Run: headless pygame with SDL's dummy video driver; simulated clock (each Clock.tick advances the game by its frame time, no real sleeping); random seed 0; keys injected as events and as key.get_pressed() state; no mouse input.
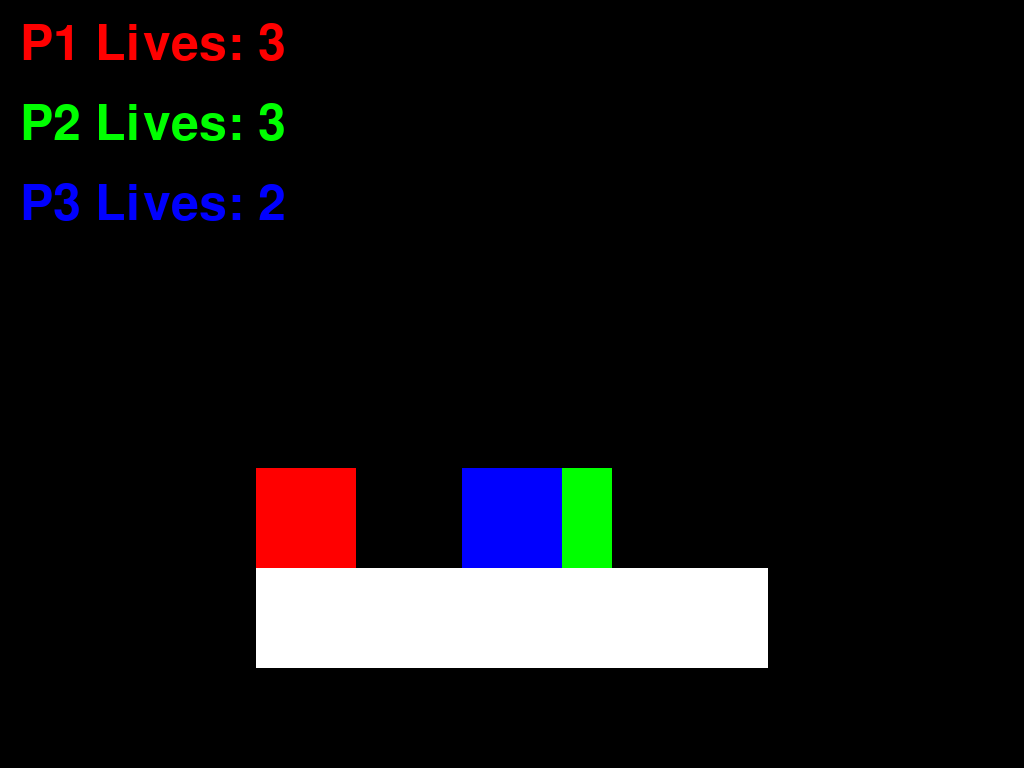
Frame 1 of 4 · flips 1–60 · no input
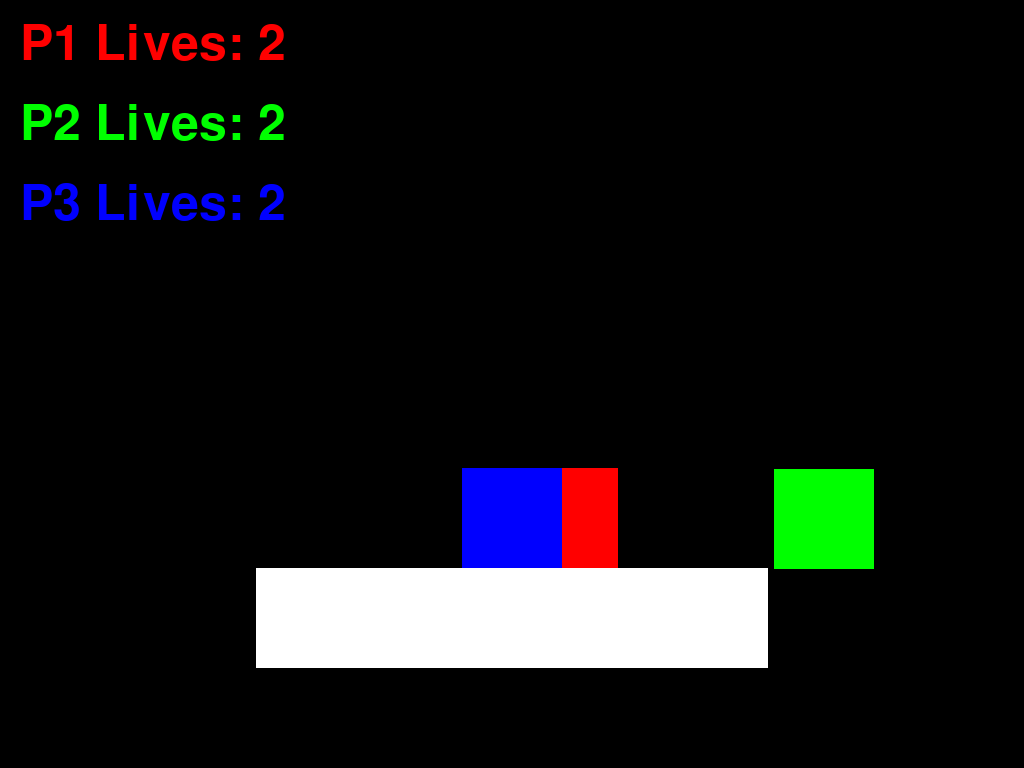
Frame 2 of 4 · flips 61–180 · tapped SPACE, RETURN · held RIGHT (→), D
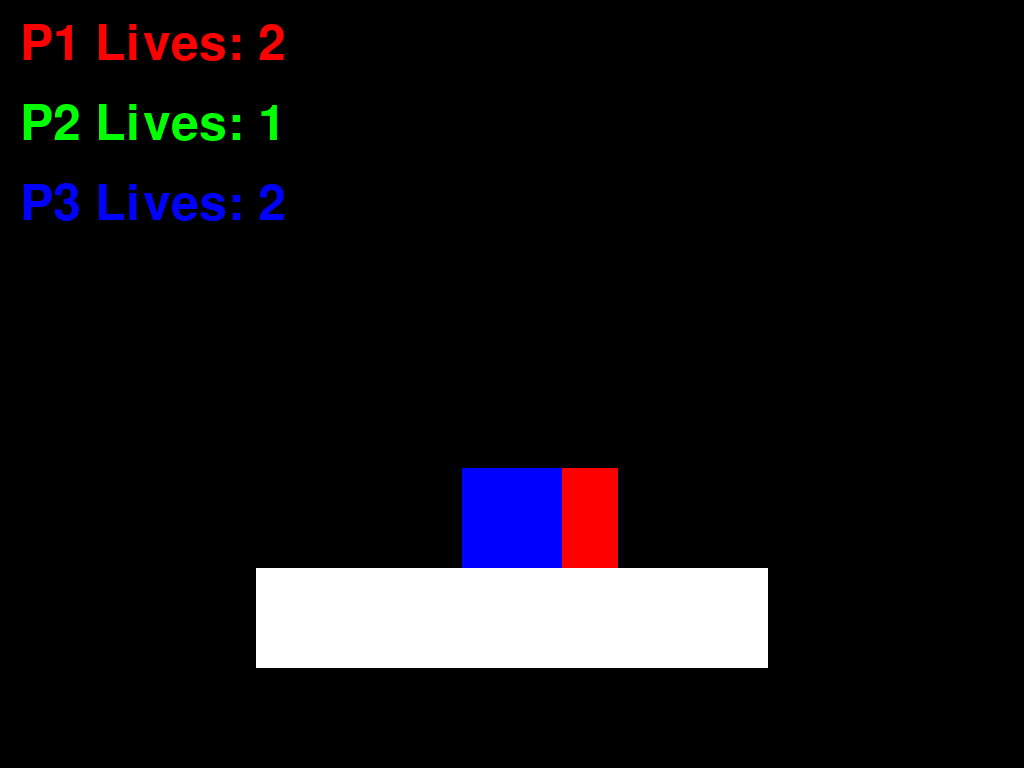
Frame 3 of 4 · flips 181–300 · held DOWN (↓), S
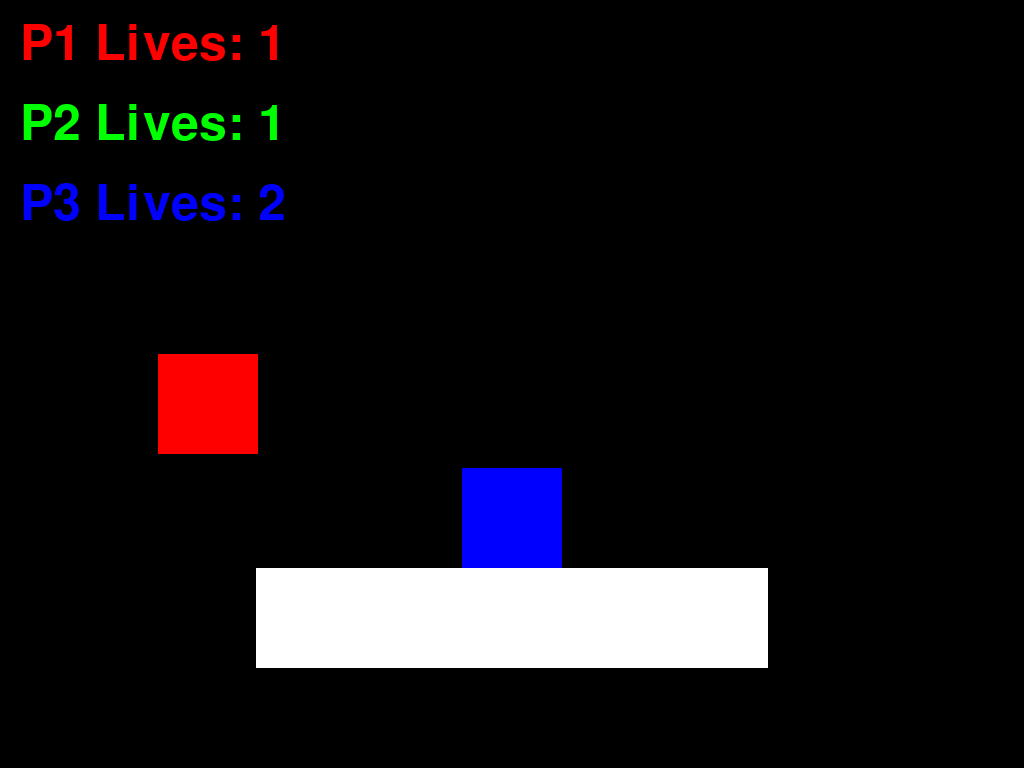
Frame 4 of 4 · flips 301–420 · held LEFT (←), A, UP (↑), W

The pygame program that drew these frames:

import pygame
import sys

# Initialize Pygame
pygame.init()

# Screen dimensions
info = pygame.display.Info()
SCREEN_WIDTH = info.current_w
SCREEN_HEIGHT = info.current_h
SCREEN = pygame.display.set_mode((SCREEN_WIDTH, SCREEN_HEIGHT), pygame.FULLSCREEN)

# Colors
WHITE = (255, 255, 255)
BLACK = (0, 0, 0)
RED = (255, 0, 0)
GREEN = (0, 255, 0)
BLUE = (0, 0, 255)

# Platform dimensions
PLATFORM_WIDTH = SCREEN_WIDTH // 2
PLATFORM_HEIGHT = 100
PLATFORM_X = (SCREEN_WIDTH - PLATFORM_WIDTH) // 2
PLATFORM_Y = SCREEN_HEIGHT - 200

# Player dimensions
PLAYER_WIDTH = 100
PLAYER_HEIGHT = 100
PLAYER_SPEED = 8
GRAVITY = 0.5
JUMP_STRENGTH = 13
FALL_FAST = 15

# Lives
MAX_LIVES = 3

class Player(pygame.sprite.Sprite):
    def __init__(self, x, y, color, controls):
        super().__init__()
        self.image = pygame.Surface((PLAYER_WIDTH, PLAYER_HEIGHT))
        self.image.fill(color)
        self.rect = self.image.get_rect()
        self.rect.x = x
        self.rect.y = y
        self.vel_y = 0
        self.on_ground = False
        self.lives = MAX_LIVES  # Initialize lives
        self.controls = controls  # Control keys for this player

    def update(self, platforms):
        # Apply gravity
        self.vel_y += GRAVITY
        self.rect.y += self.vel_y

        # Check for collision with platforms
        self.on_ground = False
        for platform in platforms:
            if self.rect.colliderect(platform.rect):
                if self.vel_y > 0:  # Falling
                    self.rect.bottom = platform.rect.top
                    self.vel_y = 0
                    self.on_ground = True

    def jump(self):
        if self.on_ground:
            self.vel_y = -JUMP_STRENGTH

    def move_left(self):
        self.rect.x -= PLAYER_SPEED

    def move_right(self):
        self.rect.x += PLAYER_SPEED

    def fall(self):
        self.vel_y = 0
        self.rect.y += FALL_FAST

    def respawn(self):
        """Respawn the player in the center of the screen."""
        self.rect.x = SCREEN_WIDTH // 2 - PLAYER_WIDTH // 2
        self.rect.y = PLATFORM_Y - PLAYER_HEIGHT
        self.vel_y = 0
        self.lives -= 1  # Lose a life

class Platform(pygame.sprite.Sprite):
    def __init__(self, x, y, width, height):
        super().__init__()
        self.image = pygame.Surface((width, height))
        self.image.fill(WHITE)
        self.rect = self.image.get_rect()
        self.rect.x = x
        self.rect.y = y

def main():
    clock = pygame.time.Clock()

    # Create players
    player1 = Player(SCREEN_WIDTH // 4, PLATFORM_Y - PLAYER_HEIGHT, RED, {
        "left": pygame.K_a,
        "right": pygame.K_d,
        "jump": pygame.K_w,
        "fall": pygame.K_s
    })
    player2 = Player(SCREEN_WIDTH // 2, PLATFORM_Y - PLAYER_HEIGHT, GREEN, {
        "left": pygame.K_LEFT,
        "right": pygame.K_RIGHT,
        "jump": pygame.K_UP,
        "fall": pygame.K_DOWN
    })
    player3 = Player(3 * SCREEN_WIDTH // 4, PLATFORM_Y - PLAYER_HEIGHT, BLUE, {
        "left": pygame.K_j,
        "right": pygame.K_l,
        "jump": pygame.K_i,
        "fall": pygame.K_k
    })

    all_sprites = pygame.sprite.Group()
    all_sprites.add(player1, player2, player3)

    # Create platform
    platform = Platform(PLATFORM_X, PLATFORM_Y, PLATFORM_WIDTH, PLATFORM_HEIGHT)
    platforms = pygame.sprite.Group()
    platforms.add(platform)
    all_sprites.add(platform)

    # Font for displaying lives
    font = pygame.font.Font(None, 74)

    running = True
    while running:
        for event in pygame.event.get():
            if event.type == pygame.QUIT:
                running = False
            elif event.type == pygame.KEYDOWN:
                if event.key == pygame.K_ESCAPE:
                    running = False

        # Player movement
        keys = pygame.key.get_pressed()
        for player in [player1, player2, player3]:
            if keys[player.controls["left"]]:
                player.move_left()
            if keys[player.controls["right"]]:
                player.move_right()
            if keys[player.controls["jump"]]:
                player.jump()
            if keys[player.controls["fall"]]:
                player.fall()

            # Check if player falls off the screen or touches the edges
            if player.rect.y > SCREEN_HEIGHT + 300 or player.rect.x < -300 or player.rect.x > SCREEN_WIDTH + 300 or player.rect.y < -300:
                if player.lives > 1:
                    player.respawn()  # Respawn if lives remain
                else:
                    all_sprites.remove(player)  # Remove player if no lives left

        # Update
        all_sprites.update(platforms)

        # Draw
        SCREEN.fill(BLACK)
        all_sprites.draw(SCREEN)

        # Display lives
        lives_text1 = font.render(f"P1 Lives: {player1.lives}", True, RED)
        lives_text2 = font.render(f"P2 Lives: {player2.lives}", True, GREEN)
        lives_text3 = font.render(f"P3 Lives: {player3.lives}", True, BLUE)
        SCREEN.blit(lives_text1, (20, 20))
        SCREEN.blit(lives_text2, (20, 100))
        SCREEN.blit(lives_text3, (20, 180))

        pygame.display.flip()
        clock.tick(60)

    pygame.quit()
    sys.exit()

if __name__ == "__main__":
    main()
